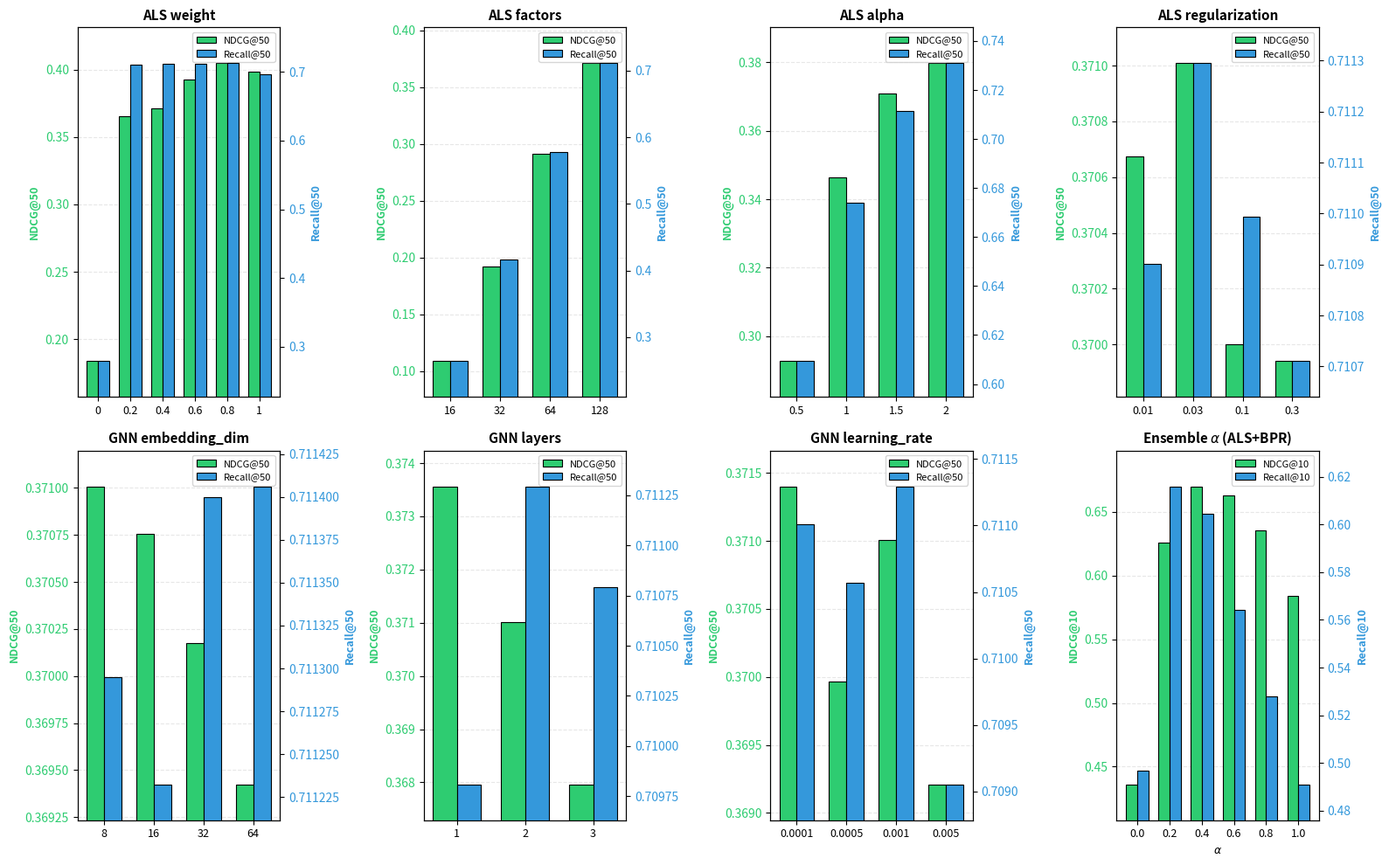

Recreate this plot in Python.
# # ========== 베이스라인 모델 비교 실험 시각화 ==========
# import matplotlib.pyplot as plt
# import numpy as np

# # 베이스라인 비교 결과 (NDCG, Recall, 총 시간)
# models = ["1. ALS only", "2. BPR only", "3. ALS+BPR", "4. GNN", "5. ALS+GNN"]
# ndcg_50 = [0.1810, 0.1478, 0.1994, 0.0949, 0.3710]
# recall_50 = [0.2421, 0.2115, 0.2472, 0.2950, 0.7113]
# total_sec = [97.04, 24.67, 1642.79, 912.74, 2705.54]

# x = np.arange(len(models))
# width = 0.25

# fig, ax1 = plt.subplots(figsize=(11, 6))

# # 왼쪽 Y축: NDCG, Recall 막대
# bars1 = ax1.bar(x - width, ndcg_50, width, label="NDCG@50", color="#2ecc71", edgecolor="black", linewidth=0.8)
# bars2 = ax1.bar(x, recall_50, width, label="Recall@50", color="#3498db", edgecolor="black", linewidth=0.8)

# ax1.set_xlabel("Model", fontsize=12, fontweight="bold")
# ax1.set_ylabel("NDCG@50 / Recall@50", fontsize=12, fontweight="bold")
# ax1.set_xticks(x)
# ax1.set_xticklabels(models, fontsize=10)
# ax1.set_ylim(0, 0.85)
# ax1.grid(axis="y", alpha=0.3, linestyle="--")

# def add_value_labels(bars, ax):
#     for bar in bars:
#         h = bar.get_height()
#         ax.annotate(f"{h:.3f}", xy=(bar.get_x() + bar.get_width() / 2, h), xytext=(0, 3), textcoords="offset points", ha="center", va="bottom", fontsize=8, fontweight="bold")
# add_value_labels(bars1, ax1)
# add_value_labels(bars2, ax1)

# # 오른쪽 Y축: 총 시간(초) 히스토그램
# ax2 = ax1.twinx()
# bars_time = ax2.bar(x + width, total_sec, width, label="total(sec)", color="#9b59b6", alpha=0.7, edgecolor="black", linewidth=0.8)
# ax2.set_ylabel("total(sec)", fontsize=12, fontweight="bold")
# ax2.tick_params(axis="y")
# ax2.set_ylim(0, max(total_sec) * 1.12)
# for i, (xi, t) in enumerate(zip(x + width, total_sec)):
#     ax2.annotate(f"{t:.1f}", xy=(xi, t), xytext=(0, 3), textcoords="offset points", ha="center", va="bottom", fontsize=8, fontweight="bold")

# # 범례 (ax1 기준, 시간 막대 포함)
# lines1, labels1 = ax1.get_legend_handles_labels()
# lines2, labels2 = ax2.get_legend_handles_labels()
# ax1.legend(lines1 + lines2, labels1 + labels2, loc="upper right", fontsize=10)

# ax1.set_title("Baseline Comparison", fontsize=14, fontweight="bold")
# plt.tight_layout()
# plt.show()


# ========== 하이퍼파라미터 실험 시각화 ==========
import matplotlib.pyplot as plt
import numpy as np

# 데이터: (Parameter, Value, NDCG, Recall) — baseline (default) 제외
HP_DATA = [
    # ALS weight
    ("ALS weight", "0", 0.183638724, 0.278755828),
    ("ALS weight", "0.2", 0.365565189, 0.71090026),
    ("ALS weight", "0.4", 0.371008886, 0.71129513),
    ("ALS weight", "0.6", 0.392414027, 0.71217089),
    ("ALS weight", "0.8", 0.404795818, 0.712819349),
    ("ALS weight", "1", 0.398563437, 0.696654782),
    # ALS factors
    ("ALS factors", "16", 0.108699835, 0.263595295),
    ("ALS factors", "32", 0.191905906, 0.416876874),
    ("ALS factors", "64", 0.291574272, 0.578443588),
    ("ALS factors", "128", 0.371008886, 0.71129513),
    # ALS alpha
    ("ALS alpha", "0.5", 0.292690628, 0.609283993),
    ("ALS alpha", "1", 0.346290804, 0.674038057),
    ("ALS alpha", "1.5", 0.371008886, 0.71129513),
    ("ALS alpha", "2", 0.379746609, 0.73096977),
    # ALS regularization
    ("ALS regularization", "0.01", 0.37067412, 0.710900702),
    ("ALS regularization", "0.03", 0.371008886, 0.71129513),
    ("ALS regularization", "0.1", 0.37000126, 0.710994577),
    ("ALS regularization", "0.3", 0.369939694, 0.710710271),
    # GNN embedding_dim
    ("GNN embedding_dim", "8", 0.371008886, 0.71129513),
    ("GNN embedding_dim", "16", 0.370754488, 0.711232402),
    ("GNN embedding_dim", "32", 0.370177711, 0.711399827),
    ("GNN embedding_dim", "64", 0.369424138, 0.711406145),
    # GNN layers
    ("GNN layers", "1", 0.373563611, 0.709807989),
    ("GNN layers", "2", 0.371008886, 0.71129513),
    ("GNN layers", "3", 0.367962458, 0.710793584),
    # GNN learning_rate
    ("GNN learning_rate", "0.0001", 0.37140211, 0.711008845),
    ("GNN learning_rate", "0.0005", 0.369963777, 0.710571728),
    ("GNN learning_rate", "0.001", 0.371008886, 0.71129513),
    ("GNN learning_rate", "0.005", 0.369209145, 0.709052269),
]

# ALS+BPR 앙상블 비율 (ensemble_alpha) 스윕 — NDCG/Recall@10·20, 시간(초)
ENSEMBLE_ALPHA_DATA = [
    (0.0, 0.4361, 0.4966, 0.4718, 0.5922, 175.1737),
    (0.1, 0.5855, 0.5971, 0.6146, 0.6888, 173.0712),
    (0.2, 0.6258, 0.6160, 0.6405, 0.6807, 174.8930),
    (0.3, 0.6398, 0.5848, 0.6622, 0.6951, 173.4744),
    (0.4, 0.6699, 0.6044, 0.6849, 0.7108, 178.7940),
    (0.5, 0.6674, 0.5925, 0.6727, 0.6975, 173.4557),
    (0.6, 0.6625, 0.5642, 0.6797, 0.7056, 161.7568),
    (0.7, 0.6548, 0.5680, 0.6692, 0.7014, 104.6045),
    (0.8, 0.6356, 0.5281, 0.6510, 0.6783, 104.1773),
    (0.9, 0.6226, 0.5194, 0.6373, 0.6695, 104.1892),
    (1.0, 0.5841, 0.4910, 0.6107, 0.6548, 104.4499),
]

param_groups = {}
for param, val, ndcg, rec in HP_DATA:
    if param not in param_groups:
        param_groups[param] = {"values": [], "ndcg": [], "recall": []}
    param_groups[param]["values"].append(val)
    param_groups[param]["ndcg"].append(ndcg)
    param_groups[param]["recall"].append(rec)

# 2×4: 상위 7개는 기존 HP, 8번째는 ALS+BPR ensemble α (α는 0.2 간격만 사용)
HP_PANEL_ORDER = [
    "ALS weight",
    "ALS factors",
    "ALS alpha",
    "ALS regularization",
    "GNN embedding_dim",
    "GNN layers",
    "GNN learning_rate",
]

ENSEMBLE_ALPHA_STEP = 0.2
_allowed_alpha = {round(i * ENSEMBLE_ALPHA_STEP, 1) for i in range(int(1 / ENSEMBLE_ALPHA_STEP) + 1)}
ensemble_alpha_rows = [row for row in ENSEMBLE_ALPHA_DATA if row[0] in _allowed_alpha]


def _padded_ylim(values, pad_ratio: float = 0.12) -> tuple:
    """같은 지표 내 미세한 차이가 보이도록 데이터 범위에 맞춰 Y축을 줌(여백 포함)."""
    lo, hi = float(min(values)), float(max(values))
    span = hi - lo
    if span <= 0:
        return lo - 0.01, hi + 0.01
    pad = max(span * pad_ratio, span * 0.05)
    return lo - pad, hi + pad


def _plot_ndcg_recall_twin(
    ax,
    x,
    ndcg,
    recall,
    *,
    ndcg_label: str,
    recall_label: str,
    title: str,
    xticklabels,
    width: float = 0.35,
    xlabel: str | None = None,
) -> None:
    """NDCG(왼쪽 Y축)·Recall(오른쪽 Y축) 분리 스케일 — 두 지표 스케일이 달라도 각각 차이가 드러나게 함."""
    c_ndcg, c_rec = "#2ecc71", "#3498db"
    ax.bar(
        x - width / 2,
        ndcg,
        width,
        label=ndcg_label,
        color=c_ndcg,
        edgecolor="black",
        linewidth=0.8,
        zorder=2,
    )
    ax2 = ax.twinx()
    ax2.bar(
        x + width / 2,
        recall,
        width,
        label=recall_label,
        color=c_rec,
        edgecolor="black",
        linewidth=0.8,
        zorder=2,
    )
    ax.set_ylim(_padded_ylim(ndcg))
    ax2.set_ylim(_padded_ylim(recall))
    ax.set_ylabel(ndcg_label, fontsize=9, color=c_ndcg, fontweight="bold")
    ax.tick_params(axis="y", labelcolor=c_ndcg)
    ax2.set_ylabel(recall_label, fontsize=9, color=c_rec, fontweight="bold")
    ax2.tick_params(axis="y", labelcolor=c_rec)
    ax.set_title(title, fontsize=11, fontweight="bold")
    ax.set_xticks(x)
    ax.set_xticklabels(xticklabels, fontsize=9)
    if xlabel is not None:
        ax.set_xlabel(xlabel, fontsize=9)
    ax.grid(axis="y", alpha=0.3, linestyle="--", zorder=0)
    h1, l1 = ax.get_legend_handles_labels()
    h2, l2 = ax2.get_legend_handles_labels()
    ax.legend(h1 + h2, l1 + l2, loc="upper right", fontsize=8)


fig, axes = plt.subplots(2, 4, figsize=(16, 10))
axes = axes.flatten()

width = 0.35
for idx, param_name in enumerate(HP_PANEL_ORDER):
    data = param_groups[param_name]
    x = np.arange(len(data["values"]))
    _plot_ndcg_recall_twin(
        axes[idx],
        x,
        data["ndcg"],
        data["recall"],
        ndcg_label="NDCG@50",
        recall_label="Recall@50",
        title=param_name,
        xticklabels=data["values"],
        width=width,
    )

# 8번째: ensemble α (0.2 간격)
ax_e = axes[7]
xa = np.arange(len(ensemble_alpha_rows))
ndcg10_e = [row[1] for row in ensemble_alpha_rows]
rec10_e = [row[2] for row in ensemble_alpha_rows]
alpha_labels = [f"{row[0]:.1f}" for row in ensemble_alpha_rows]
_plot_ndcg_recall_twin(
    ax_e,
    xa,
    ndcg10_e,
    rec10_e,
    ndcg_label="NDCG@10",
    recall_label="Recall@10",
    title=r"Ensemble $\alpha$ (ALS+BPR)",
    xticklabels=alpha_labels,
    width=width,
    xlabel=r"$\alpha$",
)
plt.tight_layout()
plt.show()


# # ========== Top-K 실험 시각화 ==========
# import matplotlib.pyplot as plt
# import matplotlib.patches as mpatches
# import numpy as np

# K_VALUES = [10, 20, 30, 40, 50, 60, 70, 80, 90, 100, 110, 120, 130, 140, 150, 160, 170, 180, 190, 200]
# NDCG_AT_K = [0.3285, 0.3571, 0.3693, 0.3766, 0.3816, 0.3852, 0.3885, 0.3912, 0.3936, 0.3954, 0.3968, 0.3980, 0.3993, 0.4005, 0.4012, 0.4018, 0.4026, 0.4033, 0.4039, 0.4042]
# RECALL_AT_K = [0.5098, 0.6105, 0.6592, 0.6904, 0.7120, 0.7280, 0.7439, 0.7573, 0.7696, 0.7792, 0.7860, 0.7927, 0.8001, 0.8073, 0.8109, 0.8146, 0.8188, 0.8232, 0.8271, 0.8287]
# TIME_SEC = [14.0288, 14.9087, 15.7615, 16.5632, 17.3668, 18.1122, 19.1630, 19.7286, 20.5668, 21.1827, 22.1466, 22.7010, 23.6719, 24.1465, 25.6536, 26.2626, 26.8549, 27.7453, 28.2033, 29.1560]

# # 논문용 스타일 (선택)
# plt.rcParams["font.size"] = 11
# plt.rcParams["axes.labelsize"] = 12
# plt.rcParams["axes.titlesize"] = 13
# plt.rcParams["legend.fontsize"] = 10

# fig, ax1 = plt.subplots(figsize=(7, 4.2))
# ax1.set_xlabel("K", fontsize=12)
# ax1.set_ylabel("NDCG@K / Recall@K", fontsize=12, color="#333")
# ax1.set_ylim(0.28, 0.88)
# ax1.tick_params(axis="y", labelcolor="#333")
# ax1.grid(True, alpha=0.25, linestyle="-")

# # 라인: NDCG, Recall
# l1, = ax1.plot(K_VALUES, NDCG_AT_K, "o-", color="#2171b5", linewidth=2, markersize=5, label="NDCG@K")
# l2, = ax1.plot(K_VALUES, RECALL_AT_K, "s-", color="#238b45", linewidth=2, markersize=5, label="Recall@K")

# # 오른쪽 Y축: 시간(막대)
# ax2 = ax1.twinx()
# bars = ax2.bar(K_VALUES, TIME_SEC, width=7, color="gray", alpha=0.35, edgecolor="gray", linewidth=0.8, label="Time (s)")
# ax2.set_ylabel("Time (s)", fontsize=12)
# ax2.tick_params(axis="y", labelcolor="#555")
# ax2.set_ylim(0, max(TIME_SEC) * 1.12)

# # 막대 위 값
# for k, t in zip(K_VALUES, TIME_SEC):
#     ax2.annotate(f"{t:.1f}", xy=(k, t), xytext=(0, 3), textcoords="offset points", ha="center", va="bottom", fontsize=7, color="#333")

# # 하나의 범례에 모두 (막대는 Patch로)
# bar_patch = mpatches.Patch(facecolor="gray", alpha=0.35, edgecolor="gray", label="Time (s)")
# ax1.legend(handles=[l1, l2, bar_patch], labels=["NDCG@K", "Recall@K", "Time (s)"], loc="upper left", framealpha=0.95)
# fig.suptitle("Top-K experiment: NDCG, Recall and runtime", fontsize=13, fontweight="bold", y=1.02)
# plt.tight_layout()
# plt.title("Top-K Comparison")
# plt.show()
